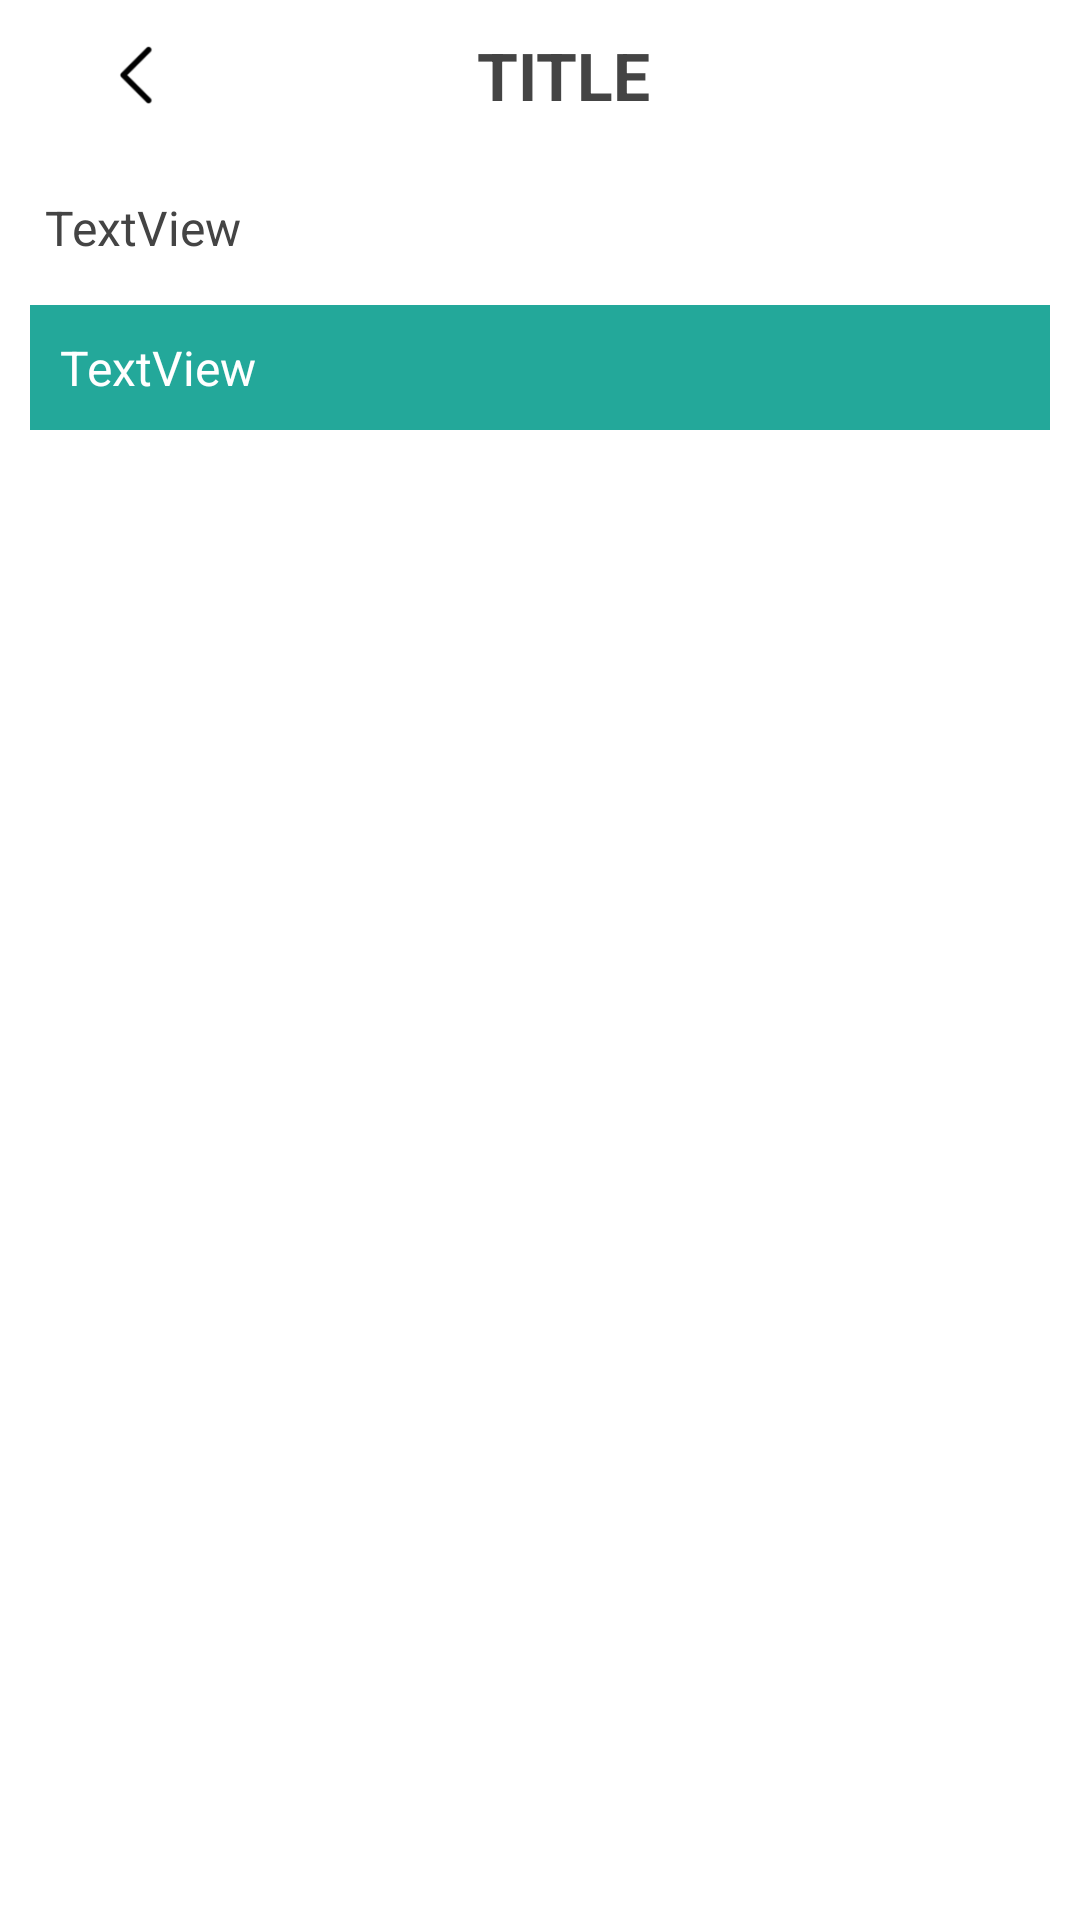

Produce the Android XML layout that renders to this screen, including the resource entries it uses.
<!-- AndroidManifest.xml: application theme AppTheme -->
<!-- res/layout/activity_recommenddetail.xml -->
<?xml version="1.0" encoding="utf-8"?>
<LinearLayout xmlns:android="http://schemas.android.com/apk/res/android"
    android:layout_width="match_parent"
    android:layout_height="match_parent"
    android:background="@color/white"
    android:orientation="vertical">

    <include
        layout="@layout/toolbar_back"
        android:layout_width="match_parent"
        android:layout_height="50dp" />

    <TextView
        android:id="@+id/subtitle"
        android:layout_width="match_parent"
        android:layout_height="wrap_content"
        android:layout_margin="15dp"
        android:text="TextView"
        android:textSize="16sp" />

    <ScrollView
        android:layout_width="match_parent"
        android:layout_height="match_parent">
    <LinearLayout
        android:layout_width="match_parent"
        android:layout_height="match_parent"
        android:orientation="vertical">
        <TextView
            android:id="@+id/detail"
            android:layout_width="match_parent"
            android:layout_height="match_parent"
            android:layout_marginLeft="10dp"
            android:layout_marginRight="10dp"
            android:background="#23a89a"
            android:padding="10dp"
            android:text="TextView"
            android:textColor="@color/white"
            android:textSize="16sp" />
        <TextView
            android:layout_width="match_parent"
            android:layout_height="20dp"
            android:text=""
            />
    </LinearLayout>
    </ScrollView>
</LinearLayout>
<!-- res/layout/toolbar_back.xml (included above) -->
<?xml version="1.0" encoding="utf-8"?>
<android.support.v7.widget.Toolbar xmlns:android="http://schemas.android.com/apk/res/android"
    xmlns:app="http://schemas.android.com/apk/res-auto"
    android:id="@+id/toolBar"
    android:layout_width="match_parent"
    android:layout_height="50dp">

    <LinearLayout
        android:layout_width="match_parent"
        android:layout_height="match_parent"
        android:orientation="horizontal"
        android:padding="0dp">

        <ImageView
            android:id="@+id/toolbar_back"
            android:layout_width="1dp"
            android:layout_height="match_parent"
            android:layout_weight="0.5"
            android:padding="10dp"
            android:src="@drawable/arrow_left"
            android:tint="#000" />

        <TextView
            android:id="@+id/toolbar_title"
            android:layout_width="1dp"
            android:layout_height="match_parent"
            android:layout_weight="2"
            android:gravity="center"
            android:text="TITLE"
            android:textColor="@color/textColor"
            android:textSize="22sp"
            android:textStyle="bold" />

        <ImageView
            android:id="@+id/blank"
            android:layout_width="1dp"
            android:layout_height="wrap_content"
            android:layout_weight="0.5" />
    </LinearLayout>
</android.support.v7.widget.Toolbar>
<!-- resources referenced by this layout -->
<resources>
  <color name="textColor">#444</color>
  <color name="white">#ffffff</color>
  <!-- drawable arrow_left: png bitmap (drawable, 1228 bytes) -->
  <style name="AppTheme" parent="Base.Theme.AppCompat">
          
          <item name="colorPrimary">@color/colorPrimary</item>
          <item name="colorPrimaryDark">@color/colorPrimaryDark</item>
          <item name="colorAccent">@color/colorAccent</item>
          <item name="android:textColor">#444</item>
          <item name="android:windowNoTitle">true</item>
      </style>
  <color name="colorPrimary">#3F51B5</color>
  <color name="colorPrimaryDark">#303F9F</color>
  <color name="colorAccent">#F16667</color>
</resources>
